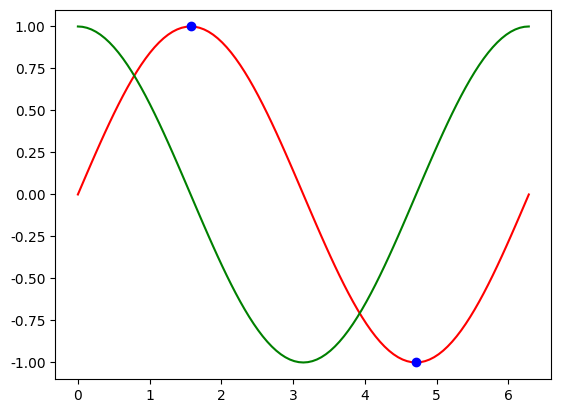

Reproduce this figure in Python. (Note: this script raises an exception after producing the figure.)
#%%
#导包
import numpy as np
import matplotlib.pyplot as plt
plt.rcParams['font.sans-serif'] = ['SimHei']  #用来正常显示中文标签
plt.rcParams['axes.unicode_minus'] = False  #用来正常显示负号

#%%
#设置x,y数据
x = np.linspace(0, 2.0 * np.pi, 101)
y = np.sin(x)
z = np.cos(x)
#%%
xnumber = np.linspace(0, 7, 15)
ynumber = np.linspace(-1, 1, 11)
print(xnumber, ynumber)
#%%
# plt.plot(x,y,color='r',label='sin')
# plt.plot(x,z,color='g',label='cos')
plt.plot(x, y, 'r', x, z, 'g')
plt.plot(0.5 * np.pi, np.sin(0.5 * np.pi), 'bo')
plt.plot(1.5 * np.pi, np.sin(1.5 * np.pi), 'bo')

plt.annotate(
    s='sin的局部最大值',
    xy=(0.5 * np.pi, np.sin(0.5 * np.pi)),
    xytext=(0.5*np.pi,0.6),
    arrowprops=dict(facecolor='black',shrink=1.0,width=2,headwidth=10)
)

plt.annotate(
    s='sin的局部最小值',
    xy=(1.5 * np.pi, np.sin(1.5 * np.pi)),
    xytext=(1.5*np.pi,-0.6),
    arrowprops=dict(facecolor='black',shrink=1.0)
)

plt.xlabel('x轴')
plt.ylabel('y轴')
plt.title('这是一幅图啦')
plt.xticks(xnumber)  #设置x的坐标
plt.yticks(ynumber)
plt.grid()  #添加格子
plt.legend(['sin', 'cos'])
plt.axis([0, 6.5, -1.1, 1.1])  #[xstart,xend,ystart,yend]
plt.show()
